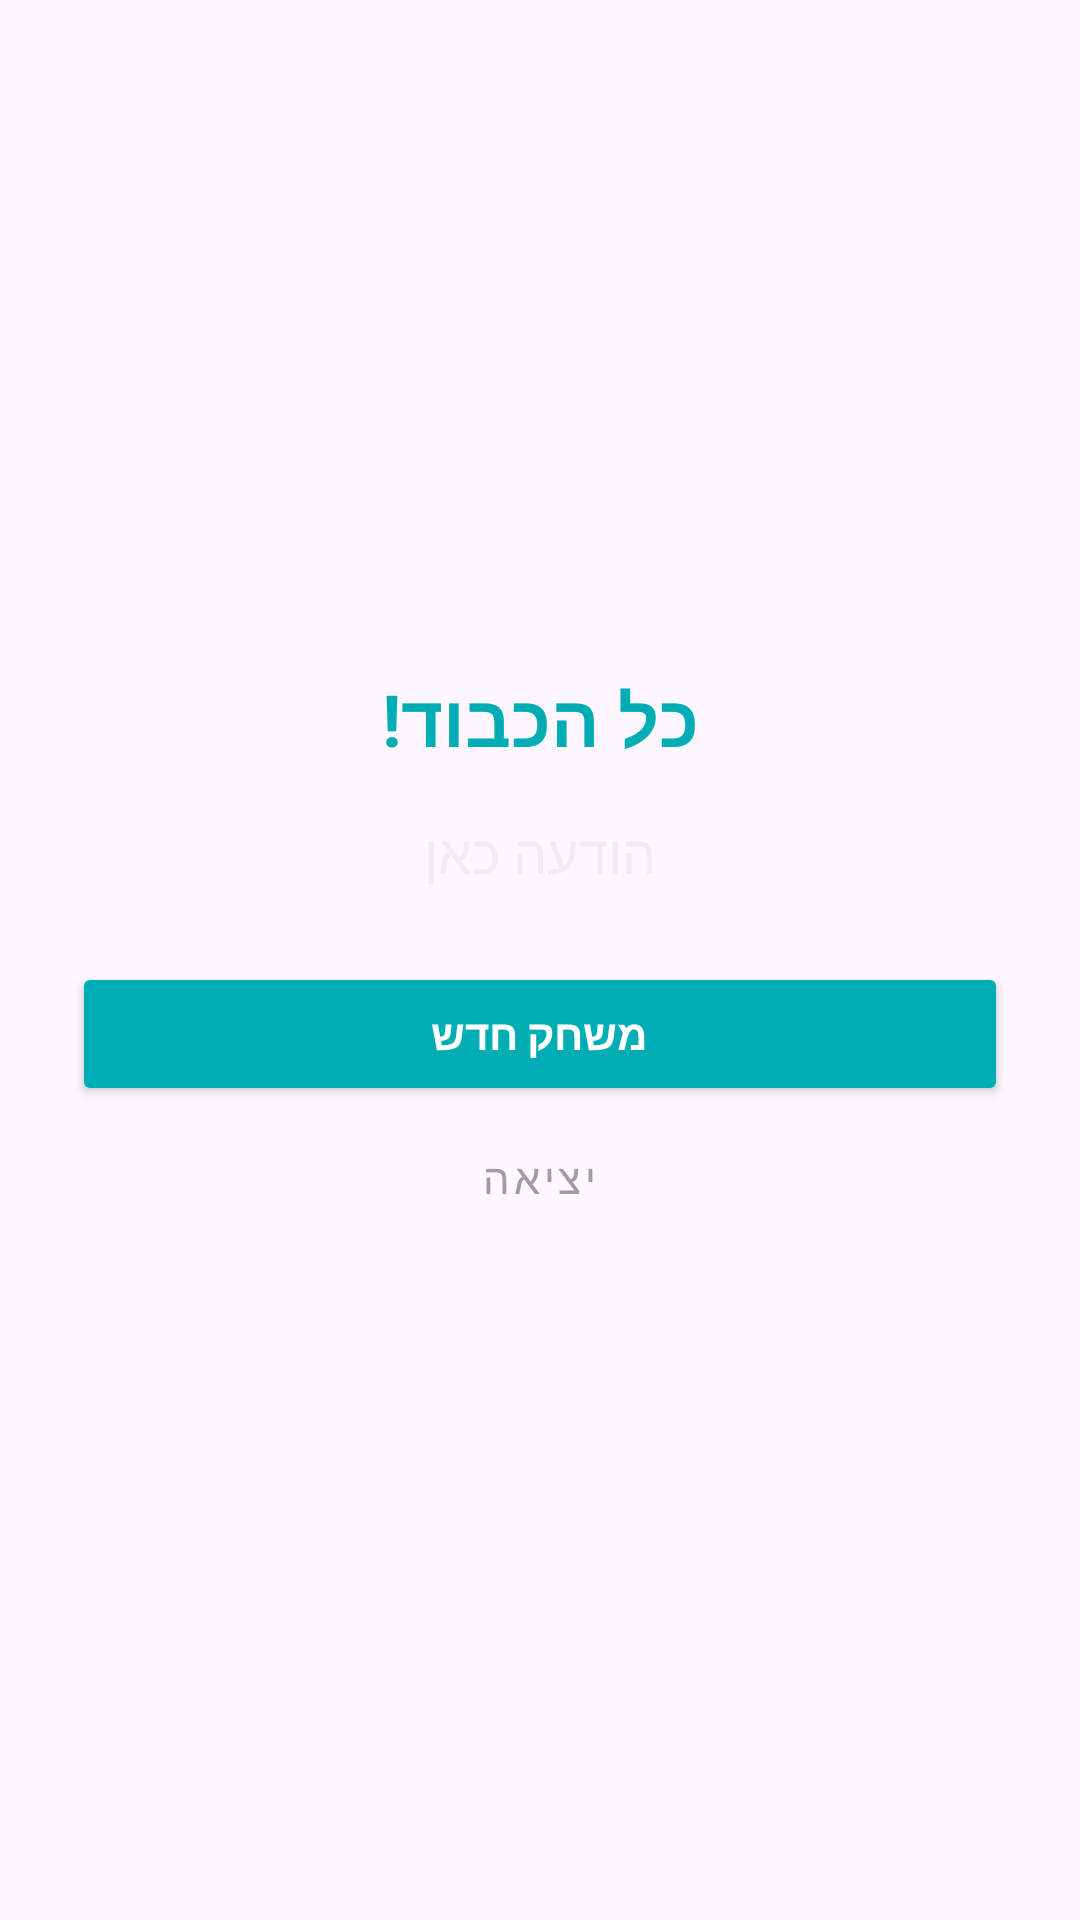

Reconstruct the res/layout file that produces this screen, plus the resources it refers to.
<!-- AndroidManifest.xml: application theme Theme.WordL_project -->
<!-- res/layout/custom_dialog_layout.xml -->
<?xml version="1.0" encoding="utf-8"?>
<LinearLayout xmlns:android="http://schemas.android.com/apk/res/android"
    android:layout_width="match_parent"
    android:layout_height="wrap_content"
    android:gravity="center"
    android:orientation="vertical"
    android:padding="24dp">

    <TextView
        android:id="@+id/dialogTitle"
        android:layout_width="wrap_content"
        android:layout_height="wrap_content"
        android:text="כל הכבוד!"
        android:textColor="#00ADB5"
        android:textSize="24sp"
        android:textStyle="bold" />

    <TextView
        android:id="@+id/dialogMessage"
        android:layout_width="wrap_content"
        android:layout_height="wrap_content"
        android:layout_marginTop="16dp"
        android:text="הודעה כאן"
        android:textAlignment="center"
        android:textColor="#EEEEEE"
        android:textSize="18sp" />

    <Button
        android:id="@+id/btnRestart"
        android:layout_width="match_parent"
        android:layout_height="wrap_content"
        android:layout_marginTop="24dp"
        android:backgroundTint="#00ADB5"
        android:text="משחק חדש"
        android:textColor="#FFFFFF"
        android:textStyle="bold" />

    <Button
        android:id="@+id/btnExit"
        style="@style/Widget.MaterialComponents.Button.TextButton"
        android:layout_width="match_parent"
        android:layout_height="wrap_content"
        android:text="יציאה"
        android:textColor="#9E9E9E" />
</LinearLayout>
<!-- resources referenced by this layout -->
<resources>
  <style name="Theme.WordL_project" parent="Base.Theme.WordL_project" />
  <style name="Base.Theme.WordL_project" parent="Theme.Material3.DayNight.NoActionBar">
          
          
      </style>
</resources>
